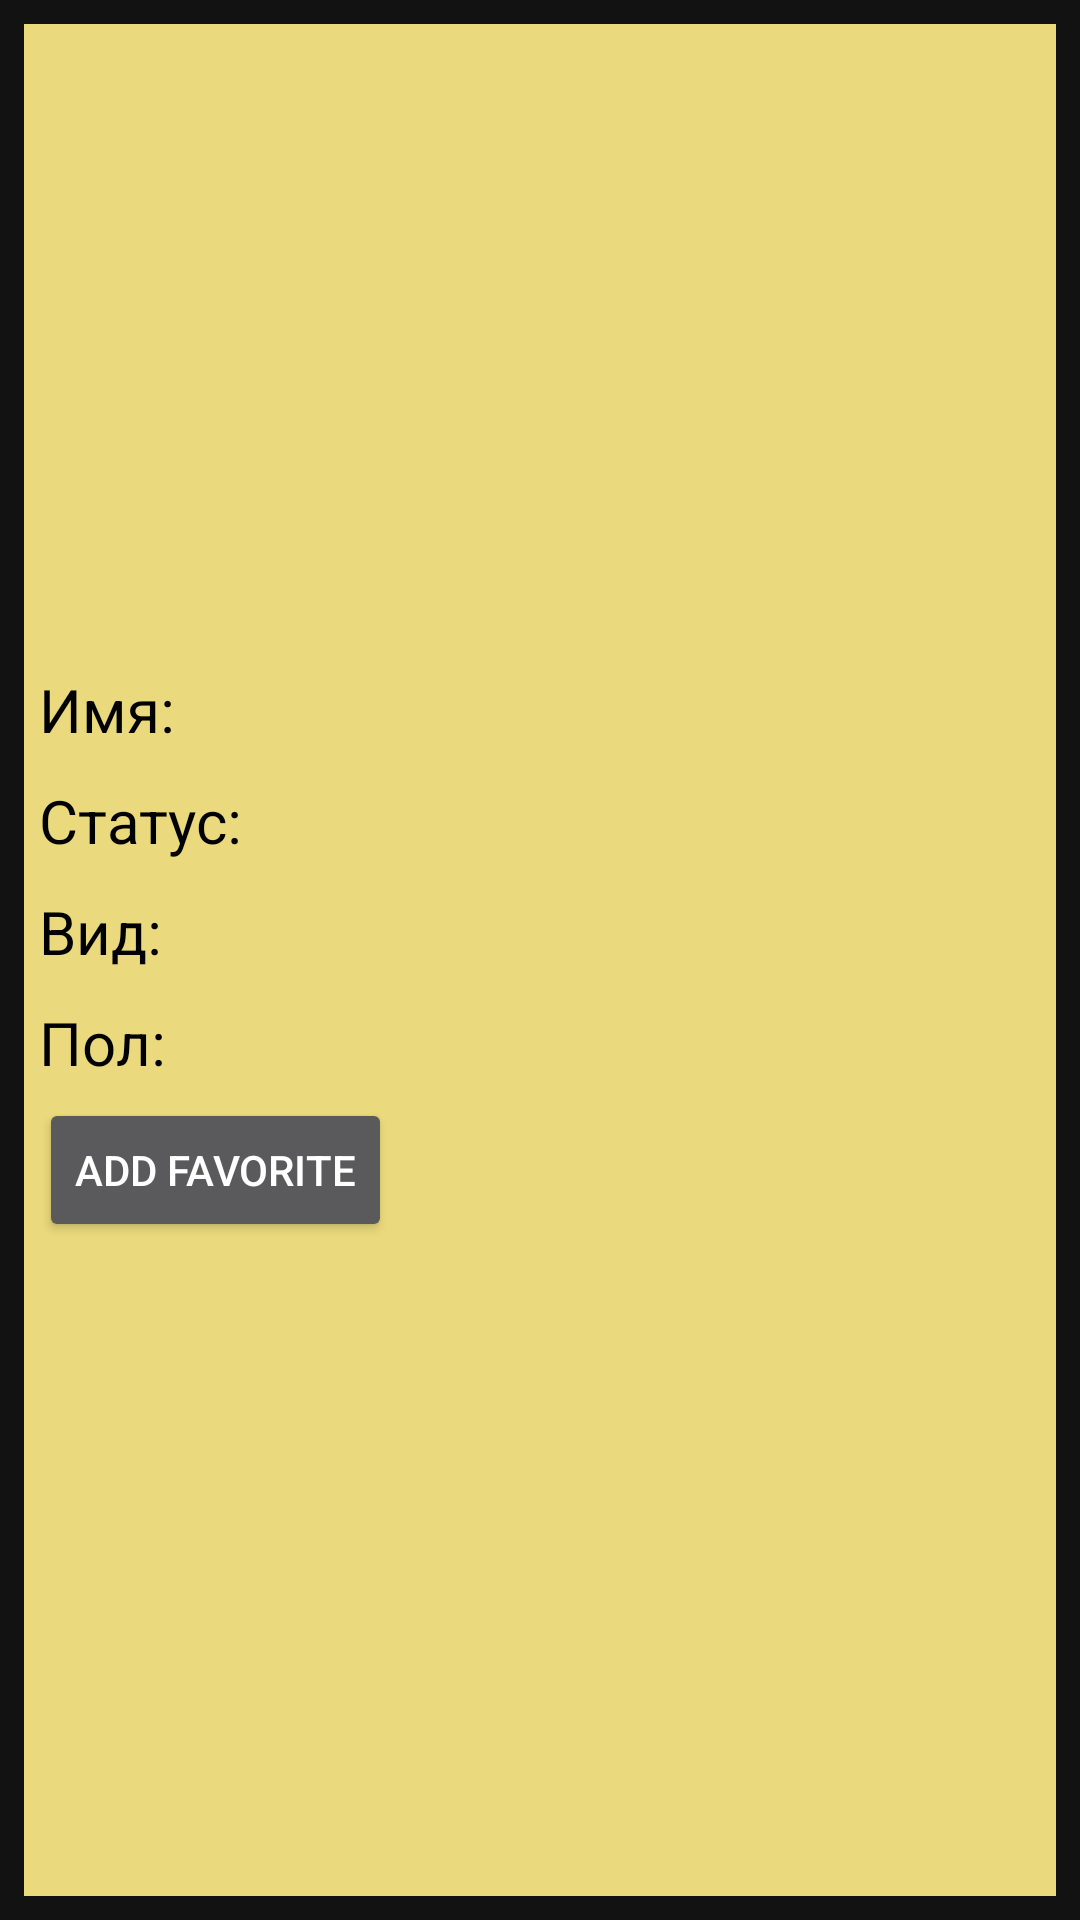

Produce the Android XML layout that renders to this screen, including the resource entries it uses.
<!-- AndroidManifest.xml: application theme Theme.RickAndMorty_mvp -->
<!-- res/layout/activity_character.xml -->
<?xml version="1.0" encoding="utf-8"?>
<androidx.constraintlayout.widget.ConstraintLayout xmlns:android="http://schemas.android.com/apk/res/android"
    xmlns:app="http://schemas.android.com/apk/res-auto"
    xmlns:tools="http://schemas.android.com/tools"
    android:layout_width="match_parent"
    android:layout_height="match_parent"
    tools:context=".character.CharacterActivity">

    <LinearLayout
        android:id="@+id/characterConstraintLayout"
        android:layout_width="match_parent"
        android:layout_height="match_parent"
        android:layout_marginStart="8dp"
        android:layout_marginTop="8dp"
        android:layout_marginEnd="8dp"
        android:layout_marginBottom="8dp"
        android:background="#EBDA7D"
        android:orientation="vertical"
        android:visibility="visible"
        app:layout_constraintEnd_toEndOf="parent"
        app:layout_constraintStart_toStartOf="parent"
        app:layout_constraintTop_toTopOf="parent">

        <LinearLayout
            android:layout_width="match_parent"
            android:layout_height="wrap_content"
            android:layout_marginStart="5dp"
            android:layout_marginTop="5dp"
            android:orientation="horizontal">

            <ImageView
                android:id="@+id/avatarImageView"
                android:layout_width="200dp"
                android:layout_height="200dp"
                android:layout_gravity="start"
                tools:srcCompat="@tools:sample/avatars" />
        </LinearLayout>

        <LinearLayout
            android:layout_width="match_parent"
            android:layout_height="wrap_content"
            android:layout_marginStart="5dp"
            android:layout_marginTop="10dp"
            android:orientation="horizontal">

            <TextView
                android:layout_width="wrap_content"
                android:layout_height="wrap_content"
                android:text="@string/character_name_txt_view"
                android:textColor="@color/black"
                android:textSize="@dimen/character_txt_view_size" />

            <TextView
                android:id="@+id/nameTextView"
                android:layout_width="wrap_content"
                android:layout_height="wrap_content"
                android:layout_marginLeft="5dp"
                android:textColor="#044A21"
                android:textSize="@dimen/character_txt_view_size" />
        </LinearLayout>

        <LinearLayout
            android:layout_width="match_parent"
            android:layout_height="wrap_content"
            android:layout_marginStart="5dp"
            android:layout_marginTop="10dp"
            android:orientation="horizontal">

            <TextView
                android:layout_width="wrap_content"
                android:layout_height="wrap_content"
                android:text="@string/character_status_txt_view"
                android:textColor="@color/black"
                android:textSize="@dimen/character_txt_view_size" />

            <TextView
                android:id="@+id/statusTextView"
                android:layout_width="wrap_content"
                android:layout_height="wrap_content"
                android:layout_marginLeft="5dp"
                android:textColor="#D50000"
                android:textSize="@dimen/character_txt_view_size" />
        </LinearLayout>

        <LinearLayout
            android:layout_width="match_parent"
            android:layout_height="wrap_content"
            android:layout_marginStart="5dp"
            android:layout_marginTop="10dp"
            android:orientation="horizontal">

            <TextView
                android:layout_width="wrap_content"
                android:layout_height="wrap_content"
                android:text="@string/character_species_txt_view"
                android:textColor="@color/black"
                android:textSize="@dimen/character_txt_view_size" />

            <TextView
                android:id="@+id/speciesTextView"
                android:layout_width="wrap_content"
                android:layout_height="wrap_content"
                android:layout_marginStart="5dp"
                android:textColor="#044A21"
                android:textSize="@dimen/character_txt_view_size" />
        </LinearLayout>

        <LinearLayout
            android:layout_width="match_parent"
            android:layout_height="wrap_content"
            android:layout_marginStart="5dp"
            android:layout_marginTop="10dp"
            android:orientation="horizontal">

            <TextView
                android:layout_width="wrap_content"
                android:layout_height="wrap_content"
                android:text="@string/character_gender_txt_view"
                android:textColor="@color/black"
                android:textSize="@dimen/character_txt_view_size" />

            <TextView
                android:id="@+id/genderTextView"
                android:layout_width="wrap_content"
                android:layout_height="wrap_content"
                android:layout_marginLeft="5dp"
                android:textColor="#044A21"
                android:textSize="@dimen/character_txt_view_size" />
        </LinearLayout>

        <LinearLayout
            android:layout_width="match_parent"
            android:layout_height="wrap_content"
            android:layout_marginStart="5dp"
            android:layout_marginTop="5dp"
            android:orientation="horizontal">

            <Button
                android:id="@+id/addFavouriteBtn"
                android:layout_width="wrap_content"
                android:layout_height="wrap_content"
                android:text="Add favorite"/>

        </LinearLayout>
    </LinearLayout>




    <ProgressBar
        android:id="@+id/progressBarCharacter"
        android:visibility="gone"
        android:layout_width="wrap_content"
        android:layout_height="wrap_content"
        app:layout_constraintBottom_toBottomOf="parent"
        app:layout_constraintEnd_toEndOf="parent"
        app:layout_constraintHorizontal_bias="0.5"
        app:layout_constraintStart_toStartOf="parent"
        app:layout_constraintTop_toTopOf="parent" />

</androidx.constraintlayout.widget.ConstraintLayout>
<!-- resources referenced by this layout -->
<resources>
  <dimen name="character_txt_view_size">20sp</dimen>
  <string name="character_gender_txt_view">Пол:</string>
  <string name="character_name_txt_view">Имя:</string>
  <string name="character_species_txt_view">Вид:</string>
  <string name="character_status_txt_view">Статус:</string>
  <style name="Theme.RickAndMorty_mvp" parent="Theme.MaterialComponents.NoActionBar">
          
          <item name="colorPrimary">@color/purple_500</item>
          <item name="colorPrimaryVariant">@color/purple_700</item>
          <item name="colorOnPrimary">@color/white</item>
          
          <item name="colorSecondary">@color/teal_200</item>
          <item name="colorSecondaryVariant">@color/teal_700</item>
          <item name="colorOnSecondary">@color/black</item>
          
          <item name="android:statusBarColor" tools:targetApi="l">?attr/colorPrimaryVariant</item>
          
      </style>
  <!-- not gathered from this repository: default colours our renderer supplied (Android Studio template values) -->
  <color name="purple_500">#FF6200EE</color>
  <color name="purple_700">#FF3700B3</color>
  <color name="teal_200">#FF03DAC5</color>
  <color name="teal_700">#FF018786</color>
  <color name="black">#FF000000</color>
  <color name="white">#FFFFFFFF</color>
</resources>
